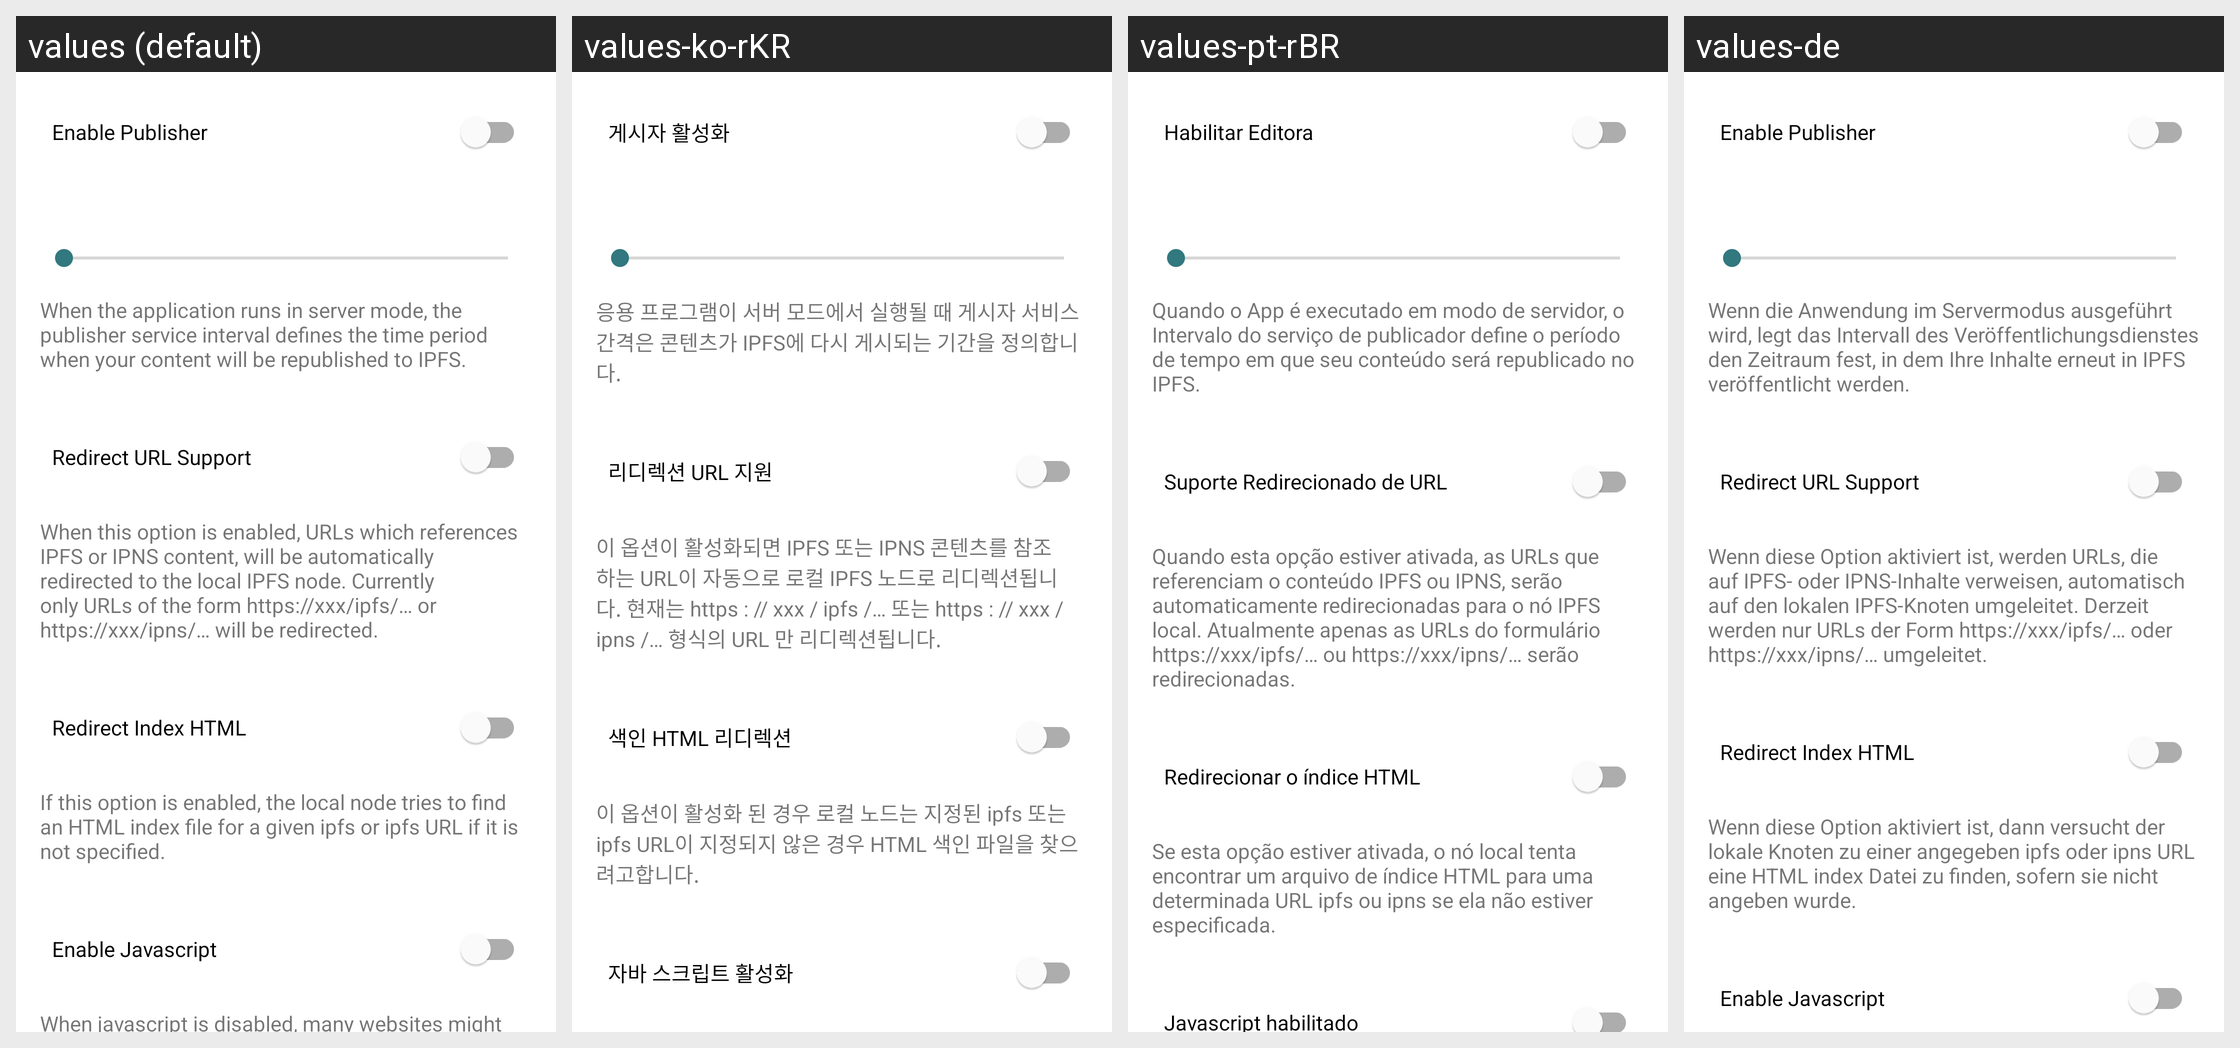

Translations of the strings shown on this Android screen, per locale in the grid:
Android screen res/layout/settings_view.xml rendered under 4 locales, left to right: values (default), values-ko-rKR, values-pt-rBR, values-de. Device: Nexus 5 (rendered at 1080×1920; each locale shown at half size, 540×960, under a caption strip naming it); theme ThreadsTheme.
Other locales in the repository, not shown: values-zh.
Strings drawn on this screen, with the default value and each locale's value (text and hints the layout hard-codes, and strings that could not be matched under every locale, appear in the picture but are not listed):

enable_publisher
  values: Enable Publisher
  values-ko-rKR: 게시자 활성화
  values-pt-rBR: Habilitar Editora
  values-de: Enable Publisher

publisher_service_details
  values: When the application runs in server mode, the publisher service interval defines the time period when your content will be republished to IPFS.
  values-ko-rKR: 응용 프로그램이 서버 모드에서 실행될 때 게시자 서비스 간격은 콘텐츠가 IPFS에 다시 게시되는 기간을 정의합니다.
  values-pt-rBR: Quando o App é executado em modo de servidor, o Intervalo do serviço de publicador define o período de tempo em que seu conteúdo será republicado no IPFS.
  values-de: Wenn die Anwendung im Servermodus ausgeführt wird, legt das Intervall des Veröffentlichungsdienstes den Zeitraum fest, in dem Ihre Inhalte erneut in IPFS veröffentlicht werden.

redirect_url_support
  values: Redirect URL Support
  values-ko-rKR: 리디렉션 URL 지원
  values-pt-rBR: Suporte Redirecionado de URL
  values-de: Redirect URL Support

redirect_url_support_text
  values: When this option is enabled, URLs which references IPFS or IPNS content, will be automatically redirected to the local IPFS node. Currently only URLs of the form https://xxx/ipfs/… or https://xxx/ipns/… will be redirected.
  values-ko-rKR: 이 옵션이 활성화되면 IPFS 또는 IPNS 콘텐츠를 참조하는 URL이 자동으로 로컬 IPFS 노드로 리디렉션됩니다. 현재는 https : // xxx / ipfs /… 또는 https : // xxx / ipns /… 형식의 URL 만 리디렉션됩니다.
  values-pt-rBR: Quando esta opção estiver ativada, as URLs que referenciam o conteúdo IPFS ou IPNS, serão automaticamente redirecionadas para o nó IPFS local. Atualmente apenas as URLs do formulário https://xxx/ipfs/… ou https://xxx/ipns/… serão redirecionadas.
  values-de: Wenn diese Option aktiviert ist, werden URLs, die auf IPFS- oder IPNS-Inhalte verweisen, automatisch auf den lokalen IPFS-Knoten umgeleitet. Derzeit werden nur URLs der Form https://xxx/ipfs/… oder https://xxx/ipns/… umgeleitet.

redirect_index_support
  values: Redirect Index HTML
  values-ko-rKR: 색인 HTML 리디렉션
  values-pt-rBR: Redirecionar o índice HTML
  values-de: Redirect Index HTML

redirect_index_support_text
  values: If this option is enabled, the local node tries to find an HTML index file for a given ipfs or ipfs URL if it is not specified.
  values-ko-rKR: 이 옵션이 활성화 된 경우 로컬 노드는 지정된 ipfs 또는 ipfs URL이 지정되지 않은 경우 HTML 색인 파일을 찾으려고합니다.
  values-pt-rBR: Se esta opção estiver ativada, o nó local tenta encontrar um arquivo de índice HTML para uma determinada URL ipfs ou ipns se ela não estiver especificada.
  values-de: Wenn diese Option aktiviert ist, dann versucht der lokale Knoten zu einer angegeben ipfs oder ipns URL eine HTML index Datei zu finden, sofern sie nicht angeben wurde.

enable_javascript
  values: Enable Javascript
  values-ko-rKR: 자바 스크립트 활성화
  values-pt-rBR: Javascript habilitado
  values-de: Enable Javascript
